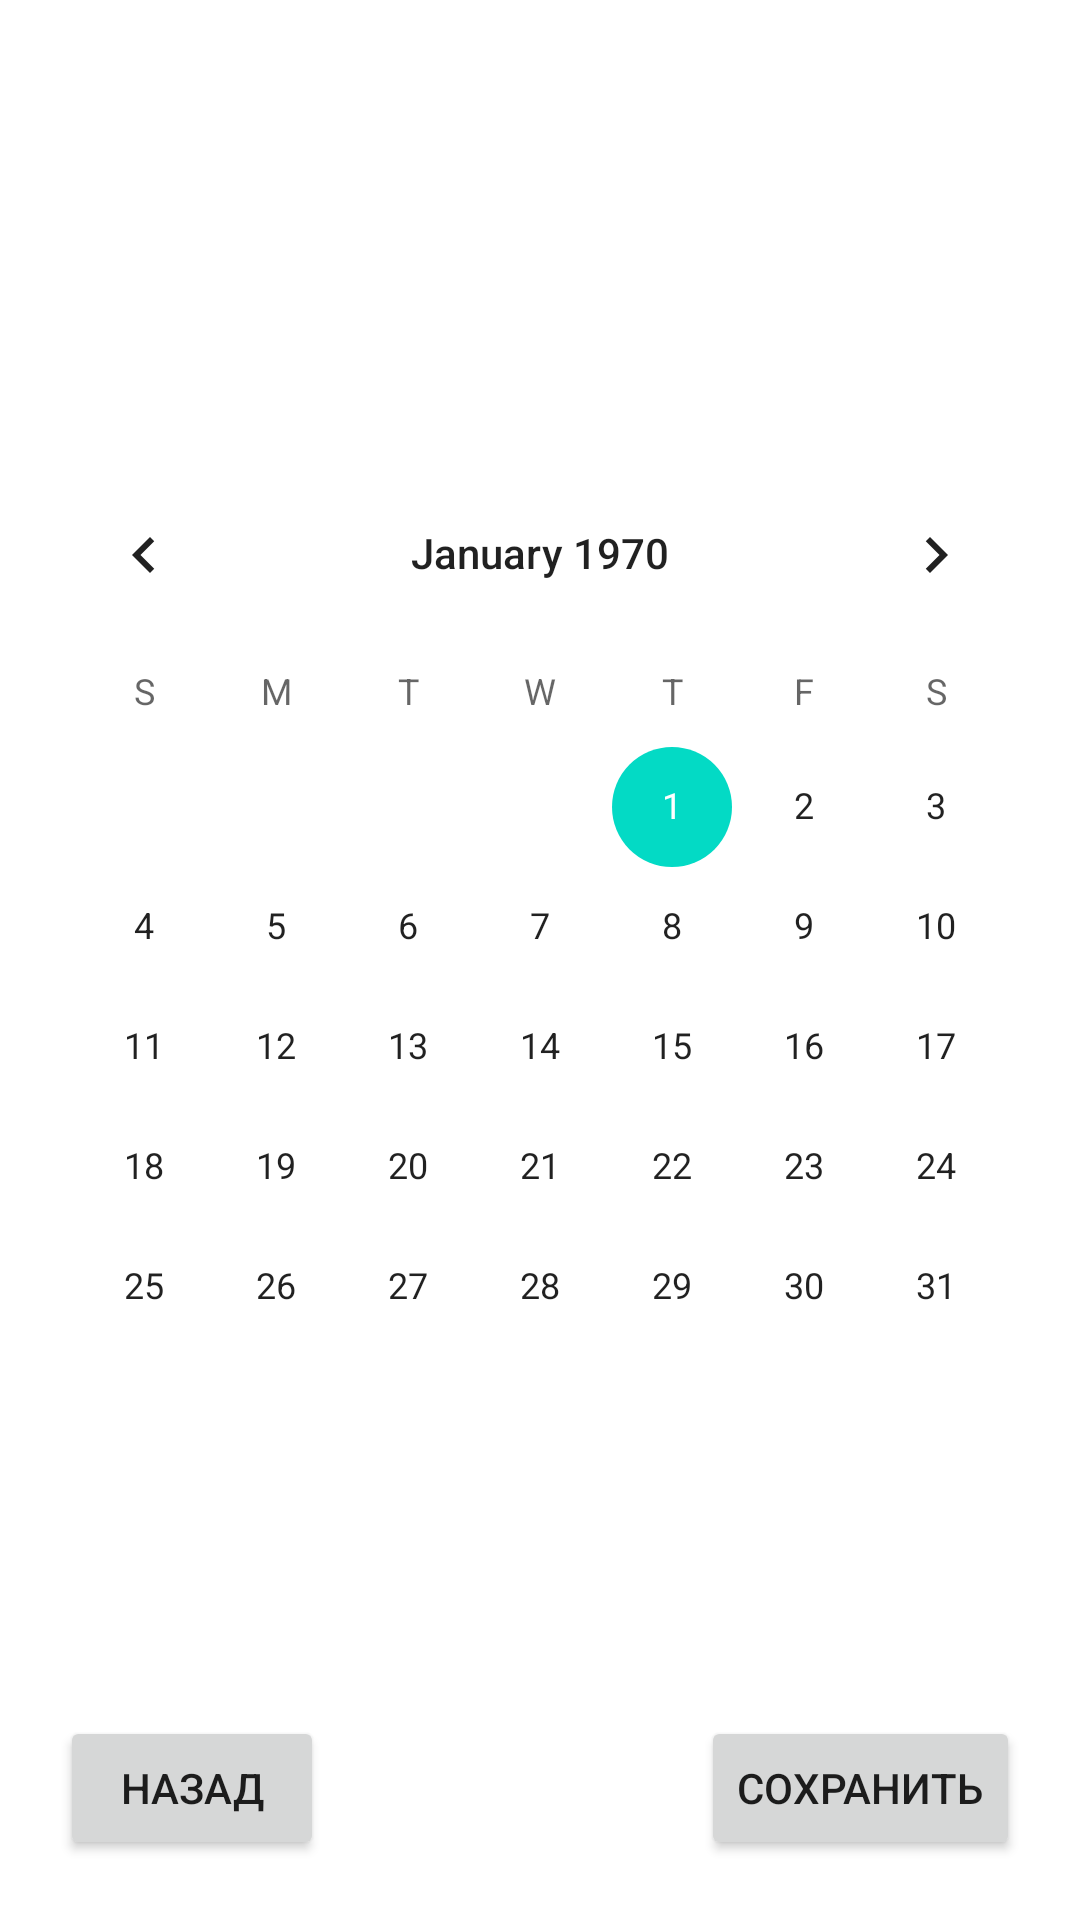

Reconstruct the res/layout file that produces this screen, plus the resources it refers to.
<!-- AndroidManifest.xml: application theme Theme.Organizer -->
<!-- res/layout/activity_date.xml -->
<?xml version="1.0" encoding="utf-8"?>

<androidx.constraintlayout.widget.ConstraintLayout xmlns:android="http://schemas.android.com/apk/res/android"
    xmlns:app="http://schemas.android.com/apk/res-auto"
    xmlns:tools="http://schemas.android.com/tools"
    android:layout_width="match_parent"
    android:layout_height="match_parent"
    tools:context=".DateActivity">
    <CalendarView
        android:id="@+id/date"
        android:layout_width="wrap_content"
        android:layout_height="wrap_content"
        app:layout_constraintBottom_toBottomOf="parent"
        app:layout_constraintLeft_toLeftOf="parent"
        app:layout_constraintRight_toRightOf="parent"
        app:layout_constraintTop_toTopOf="parent"
        />

    <Button
        android:id="@+id/button"
        android:layout_width="wrap_content"
        android:layout_height="wrap_content"
        android:onClick="SaveDate"
        android:text="Сохранить"
        android:layout_marginRight="20dp"
        android:layout_marginBottom="20dp"
        app:layout_constraintRight_toRightOf="parent"
        app:layout_constraintBottom_toBottomOf="parent"/>
    <Button
        android:id="@+id/buttonE"
        android:layout_width="wrap_content"
        android:layout_height="wrap_content"
        android:onClick="Back"
        android:text="Назад"
        android:layout_marginLeft="20dp"
        android:layout_marginBottom="20dp"
        app:layout_constraintLeft_toLeftOf="parent"
        app:layout_constraintBottom_toBottomOf="parent"/>

</androidx.constraintlayout.widget.ConstraintLayout>
<!-- resources referenced by this layout -->
<resources>
  <style name="Theme.Organizer" parent="Theme.MaterialComponents.DayNight.DarkActionBar">
          
          <item name="colorPrimary">@color/purple_500</item>
          <item name="colorPrimaryVariant">@color/purple_700</item>
          <item name="colorOnPrimary">@color/white</item>
          
          <item name="colorSecondary">@color/teal_200</item>
          <item name="colorSecondaryVariant">@color/teal_700</item>
          <item name="colorOnSecondary">@color/black</item>
          
          <item name="android:statusBarColor" tools:targetApi="l">?attr/colorPrimaryVariant</item>
          
      </style>
  <!-- not gathered from this repository: default colours our renderer supplied (Android Studio template values) -->
  <color name="purple_500">#FF6200EE</color>
  <color name="purple_700">#FF3700B3</color>
  <color name="teal_200">#FF03DAC5</color>
  <color name="teal_700">#FF018786</color>
  <color name="black">#FF000000</color>
  <color name="white">#FFFFFFFF</color>
</resources>
